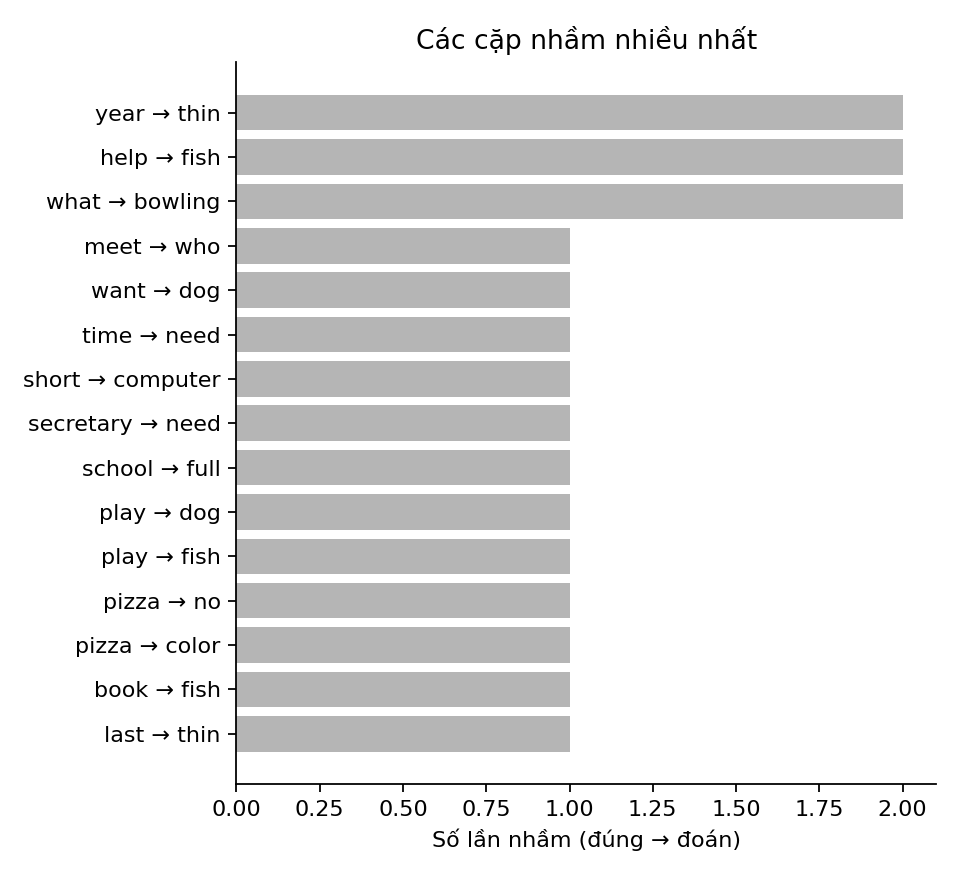

The table this chart was drawn from, first rows:
true, pred, count
year, thin, 2
help, fish, 2
what, bowling, 2
meet, who, 1
want, dog, 1
time, need, 1
short, computer, 1
secretary, need, 1
school, full, 1
play, dog, 1
play, fish, 1
pizza, no, 1
pizza, color, 1
book, fish, 1
last, thin, 1
